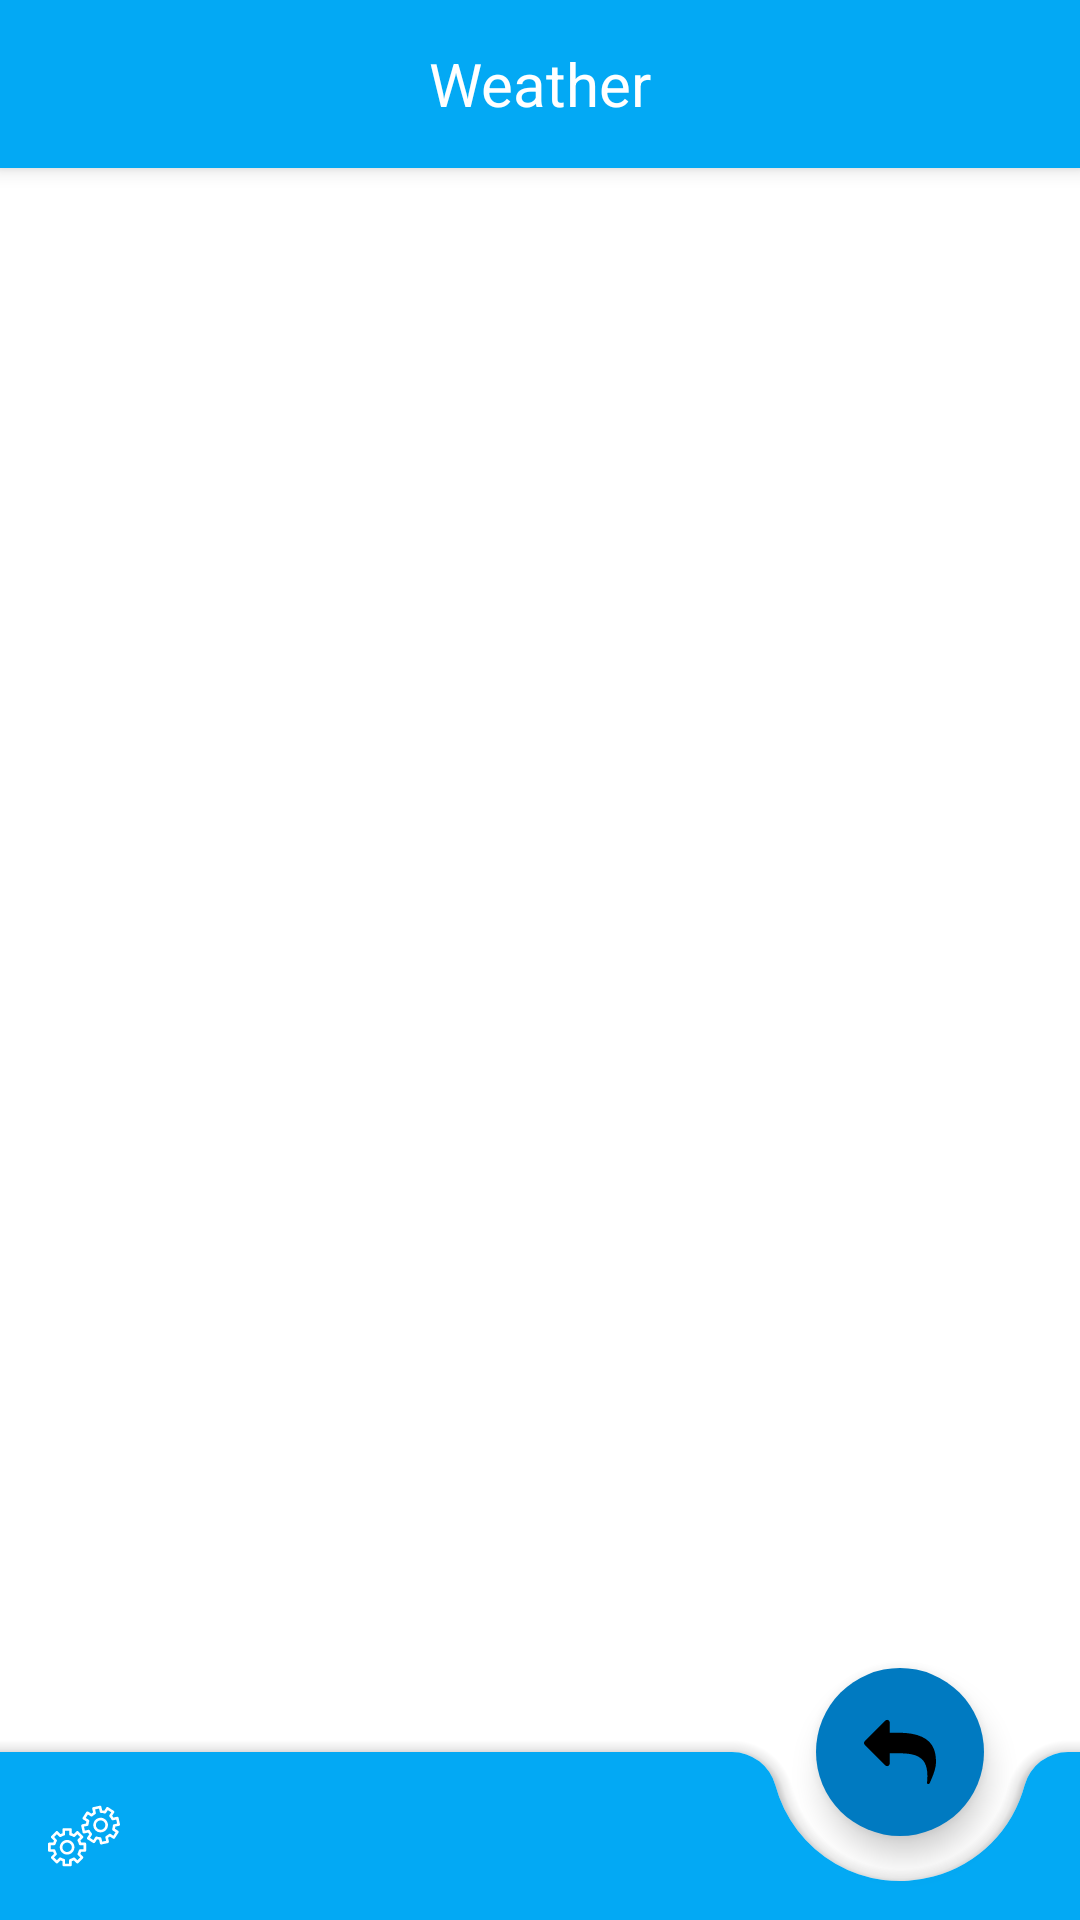

Layout XML and referenced resources for this Android screen:
<!-- AndroidManifest.xml: application theme AppTheme -->
<!-- res/layout/activity_detail.xml -->
<?xml version="1.0" encoding="utf-8"?>
<androidx.coordinatorlayout.widget.CoordinatorLayout
    xmlns:android="http://schemas.android.com/apk/res/android"
    xmlns:app="http://schemas.android.com/apk/res-auto"
    xmlns:tools="http://schemas.android.com/tools"
    android:id="@+id/main_coordinator_layout"
    android:layout_width="match_parent"
    android:layout_height="match_parent"
    android:layout_gravity="bottom">

    <com.google.android.material.appbar.AppBarLayout
        android:id="@+id/app_bar"
        android:layout_width="match_parent"
        android:layout_height="wrap_content"
        android:fitsSystemWindows="true">

        <include
            layout="@layout/toolbar"/>

    </com.google.android.material.appbar.AppBarLayout>

    <RelativeLayout
        android:layout_width="match_parent"
        android:layout_height="wrap_content"
        android:layout_gravity="center"
        tools:context=".activity.detail.DetailActivity">

        <androidx.viewpager.widget.ViewPager
            android:id="@+id/viewPager"
            android:layout_width="match_parent"
            android:layout_height="500dp"
            android:layout_alignWithParentIfMissing="true"
            android:layout_marginBottom="16dp">

            <com.itsronald.widget.ViewPagerIndicator
                android:id="@+id/view_pager_indicator"
                android:layout_width="match_parent"
                android:layout_height="wrap_content"
                android:layout_gravity="bottom|center_horizontal"
                android:gravity="center_vertical"
                app:selectedDotColor="@color/colorPrimaryDark"
                app:unselectedDotColor="@color/colorPrimary"/>
        </androidx.viewpager.widget.ViewPager>

    </RelativeLayout>

    <com.google.android.material.bottomappbar.BottomAppBar
        android:id="@+id/bottom_app_bar"
        style="@style/bottom_app_bar_style"
        android:layout_gravity="bottom"
        app:fabAlignmentMode="end"
        app:menu="@menu/menu"/>

    <com.google.android.material.floatingactionbutton.FloatingActionButton
        android:id="@+id/fab"
        style="@style/fab_style"
        android:src="@drawable/ic_reply"
        app:layout_anchor="@id/bottom_app_bar"/>

</androidx.coordinatorlayout.widget.CoordinatorLayout>
<!-- res/layout/toolbar.xml (included above) -->
<?xml version="1.0" encoding="utf-8"?>
<androidx.appcompat.widget.Toolbar
    xmlns:android="http://schemas.android.com/apk/res/android"
    android:layout_width="match_parent"
    android:layout_height="?android:actionBarSize"
    xmlns:app="http://schemas.android.com/apk/res-auto"
    android:id="@+id/toolbar"
    app:theme="@style/ThemeOverlay.AppCompat.Dark.ActionBar"
    android:background="@color/colorPrimary"
    app:layout_scrollFlags="scroll|enterAlways|snap">

  <TextView
      android:layout_width="wrap_content"
      android:layout_height="wrap_content"
      android:text="@string/app_name"
      android:layout_gravity="center"
      android:id="@+id/toolbar_title"
      android:textColor="@android:color/white"
      android:textSize="20sp"/>

</androidx.appcompat.widget.Toolbar>
<!-- resources referenced by this layout -->
<resources>
  <color name="colorPrimary">#03a9f4</color>
  <color name="colorPrimaryDark">#007ac1</color>
  <!-- drawable ic_reply (drawable) -->
  <vector xmlns:android="http://schemas.android.com/apk/res/android"
          android:width="24dp"
          android:height="24dp"
          android:viewportWidth="511.63"
          android:viewportHeight="511.631">
      <path
          android:fillColor="#FF428DFF"
          android:pathData="M496.5,233.842c-30.841,-76.706 -114.112,-115.06 -249.823,-115.06h-63.953V45.693c0,-4.952 -1.809,-9.235 -5.424,-12.85c-3.617,-3.617 -7.896,-5.426 -12.847,-5.426c-4.952,0 -9.235,1.809 -12.85,5.426L5.424,179.021C1.809,182.641 0,186.922 0,191.871c0,4.948 1.809,9.229 5.424,12.847L151.604,350.9c3.619,3.613 7.902,5.428 12.85,5.428c4.947,0 9.229,-1.814 12.847,-5.428c3.616,-3.614 5.424,-7.898 5.424,-12.848v-73.094h63.953c18.649,0 35.349,0.568 50.099,1.708c14.749,1.143 29.413,3.189 43.968,6.143c14.564,2.95 27.224,6.991 37.979,12.135c10.753,5.144 20.794,11.756 30.122,19.842c9.329,8.094 16.943,17.7 22.847,28.839c5.896,11.136 10.513,24.311 13.846,39.539c3.326,15.229 4.997,32.456 4.997,51.675c0,10.466 -0.479,22.176 -1.428,35.118c0,1.137 -0.236,3.375 -0.715,6.708c-0.473,3.333 -0.712,5.852 -0.712,7.562c0,2.851 0.808,5.232 2.423,7.136c1.622,1.902 3.86,2.851 6.714,2.851c3.046,0 5.708,-1.615 7.994,-4.853c1.328,-1.711 2.561,-3.806 3.71,-6.283c1.143,-2.471 2.43,-5.325 3.854,-8.562c1.431,-3.237 2.43,-5.513 2.998,-6.848c24.17,-54.238 36.258,-97.158 36.258,-128.756C511.63,291.039 506.589,259.344 496.5,233.842z"/>
  </vector>
  <string name="app_name">Weather</string>
  <style name="bottom_app_bar_style" parent="@style/Widget.MaterialComponents.BottomAppBar">
          <item name="android:layout_width">match_parent</item>
          <item name="android:layout_height">wrap_content</item>
          <item name="android:layout_gravity">bottom</item>
          <item name="android:backgroundTint">@color/colorPrimary</item>
          <item name="fabCradleMargin">15dp</item>
          <item name="fabCradleRoundedCornerRadius">15dp</item>
          <item name="hideOnScroll">true</item>
          <item name="layout_scrollFlags">scroll|enterAlways</item>
          <item name="buttonGravity">bottom</item>
      </style>
  <style name="fab_style">
          <item name="android:layout_width">wrap_content</item>
          <item name="android:layout_height">wrap_content</item>
          <item name="android:backgroundTint">@color/colorPrimaryDark</item>
          <item name="fabSize">normal</item>
          <item name="borderWidth">0dp</item>
      </style>
  <style name="AppTheme" parent="Theme.MaterialComponents.Light.NoActionBar">
          
          <item name="colorPrimary">@color/colorPrimary</item>
          <item name="colorPrimaryDark">@color/colorPrimaryDark</item>
          <item name="colorAccent">@color/colorAccent</item>
          <item name="windowActionBar">false</item>
          <item name="windowNoTitle">true</item>
      </style>
  <color name="colorAccent">#81d4fa</color>
</resources>
